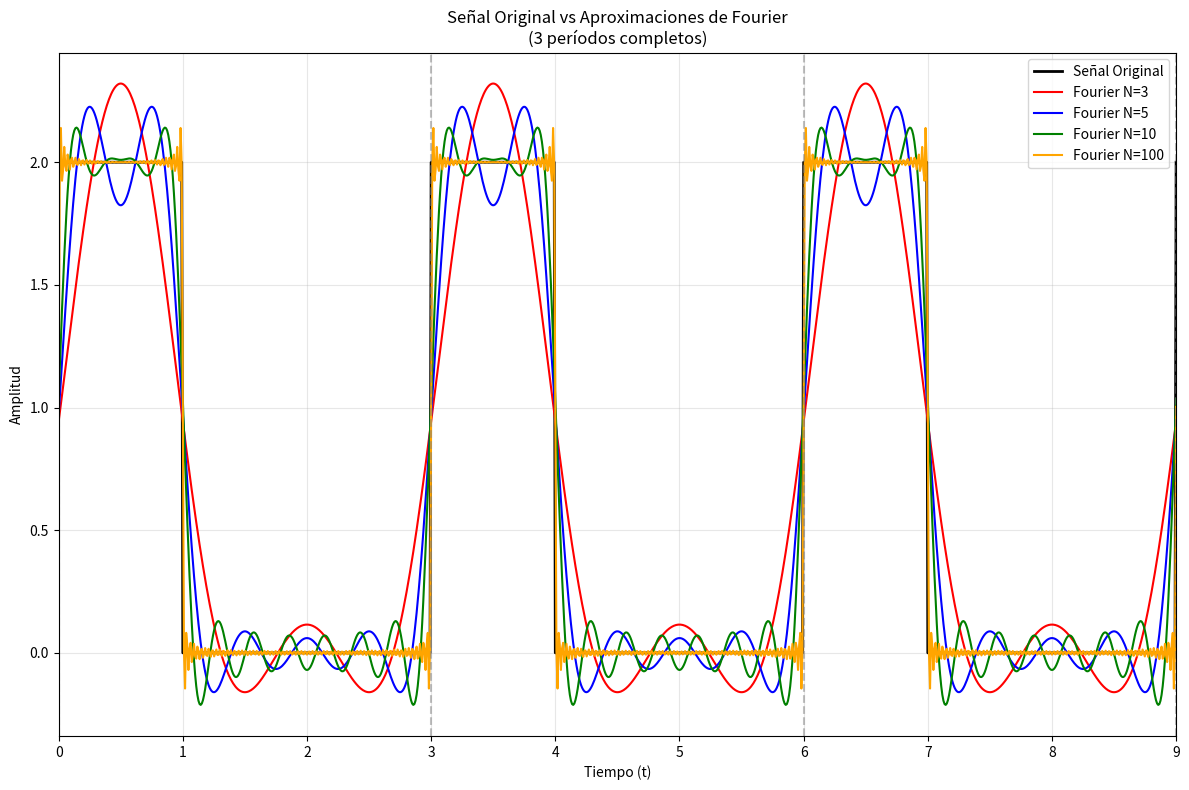

Recreate this plot in Python.
import cmath
import numpy as np
import matplotlib.pyplot as plt
from math import pi, sin

def suma_parcial_fourier(t, f0, N):
    suma_total = 2/3
    for k in range(-N, N + 1):
        if k % 3 == 0:
            a_k = 0
        elif k != 0:
            a_k =(2*(cmath.exp(-k*(1/3)*pi*1j))*(sin(k*(1/3)*pi)))/(k*pi)
        suma_total += a_k * cmath.exp(2*pi*k*f0*t*1j)
    return suma_total

def señal_original(t):
    """
    Función de la señal original (pulso periódico)
    Para t en [0, 1): valor = 2
    Para t en [1, 3): valor = 0
    Período = 3
    """
    t_mod = t % 3  # Tomar la parte fraccionaria para el período
    if 0 <= t_mod < 1:
        return 2
    else:
        return 0

#para t = 0.5
print("Para t = 0.5:")
for N in [10, 100, 1000, 10000]:
    print(f"Suma parcial para N={N}: {abs(suma_parcial_fourier(0.5, 1/3, N))}")

#para t = 1
print("\nPara t = 1:")
for N in [10, 100, 1000, 10000]:
    print(f"Suma parcial para N={N}: {abs(suma_parcial_fourier(1, 1/3, N))}")

#para t = 1.5
print("\nPara t = 1.5:")
for N in [10, 100, 1000, 10000]:
    print(f"Suma parcial para N={N}: {abs(suma_parcial_fourier(1.5, 1/3, N))}")

#para t = 2
print("\nPara t = 2:")
for N in [10, 100, 1000, 10000]:
    print(f"Suma parcial para N={N}: {abs(suma_parcial_fourier(2, 1/3, N))}")

#para t = 2.5
print("\nPara t = 2.5:")
for N in [10, 100, 1000, 10000]:
    print(f"Suma parcial para N={N}: {abs(suma_parcial_fourier(2.5, 1/3, N))}")

# Generar gráfica con 3 períodos completos
print("\nGenerando gráfica...")

# Parámetros
f0 = 1/3  # Frecuencia fundamental
T = 1/f0  # Período = 3
t_inicio = 0
t_final = 3 * T  # 3 períodos completos
puntos = 1000

# Generar valores de tiempo equiespaciados
t = np.linspace(t_inicio, t_final, puntos)

# Calcular señal original 
y_original = [señal_original(ti) for ti in t]

# Calcular aproximaciones de Fourier para diferentes N
valores_N = [3, 5, 10, 100]
y_fourier = {}

for N in valores_N:
    y_fourier[N] = []
    for ti in t:
        resultado = suma_parcial_fourier(ti, f0, N)
        y_fourier[N].append(resultado.real)

# Crear la gráfica
plt.figure(figsize=(12, 8))

# Señal original
plt.plot(t, y_original, 'k-', linewidth=2, label='Señal Original')

# Aproximaciones de Fourier
colores = ['red', 'blue', 'green', 'orange']
for i, N in enumerate(valores_N):
    plt.plot(t, y_fourier[N], color=colores[i], linewidth=1.5, 
             label=f'Fourier N={N}')

plt.xlabel('Tiempo (t)')
plt.ylabel('Amplitud')
plt.title('Señal Original vs Aproximaciones de Fourier\n(3 períodos completos)')
plt.legend()
plt.grid(True, alpha=0.3)
plt.xlim(t_inicio, t_final)

# Añadir líneas verticales para marcar los períodos
for i in range(4):  # 0, 1, 2, 3 períodos
    plt.axvline(x=i*T, color='gray', linestyle='--', alpha=0.5)

plt.tight_layout()
plt.show()

print("Gráfica generada exitosamente!")







